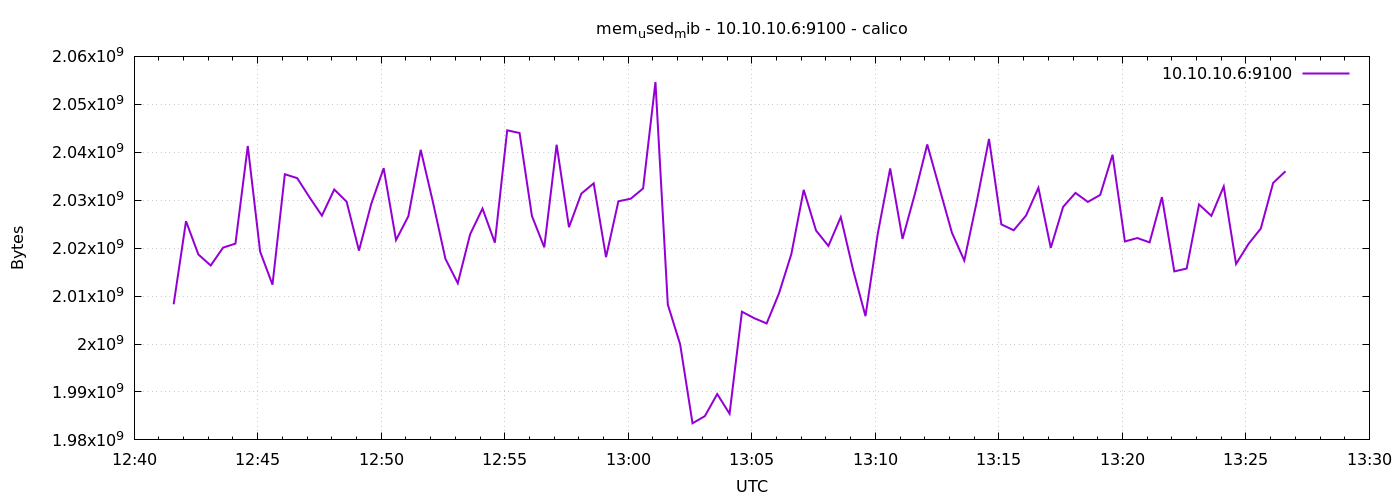

The file beside this chart, header and first rows:
1778589696	2008289280
1778589726	2025623552
1778589756	2018680832
1778589786	2016378880
1778589816	2020106240
1778589846	2020941824
1778589876	2041311232
1778589906	2019270656
1778589936	2012377088
1778589966	2035412992
1778589996	2034601984
1778590026	2030592000
1778590056	2026774528
1778590086	2032234496
1778590116	2029690880
1778590146	2019483648
1778590176	2029273088
1778590206	2036678656
1778590236	2021687296
1778590266	2026663936
1778590296	2040504320
1778590326	2029457408
1778590356	2017759232
1778590386	2012684288
1778590416	2022899712
1778590446	2028257280
1778590476	2021146624
1778590506	2044575744
1778590536	2044018688
1778590566	2026721280
1778590596	2020171776
1778590626	2041573376
1778590656	2024366080
1778590686	2031366144
1778590716	2033512448
1778590746	2018123776
1778590776	2029772800
1778590806	2030309376
1778590836	2032447488
1778590866	2054651904
1778590896	2008240128
1778590926	1999921152
1778590956	1983467520
1778590986	1984962560
1778591016	1989566464
1778591046	1985458176
1778591076	2006740992
1778591106	2005381120
1778591136	2004291584
1778591166	2010566656
1778591196	2018758656
1778591226	2032156672
1778591256	2023673856
1778591286	2020458496
1778591316	2026471424
1778591346	2015465472
1778591376	2005819392
1778591406	2023075840
1778591436	2036625408
1778591466	2021933056
1778591496	2031304704
... 30 more rows
